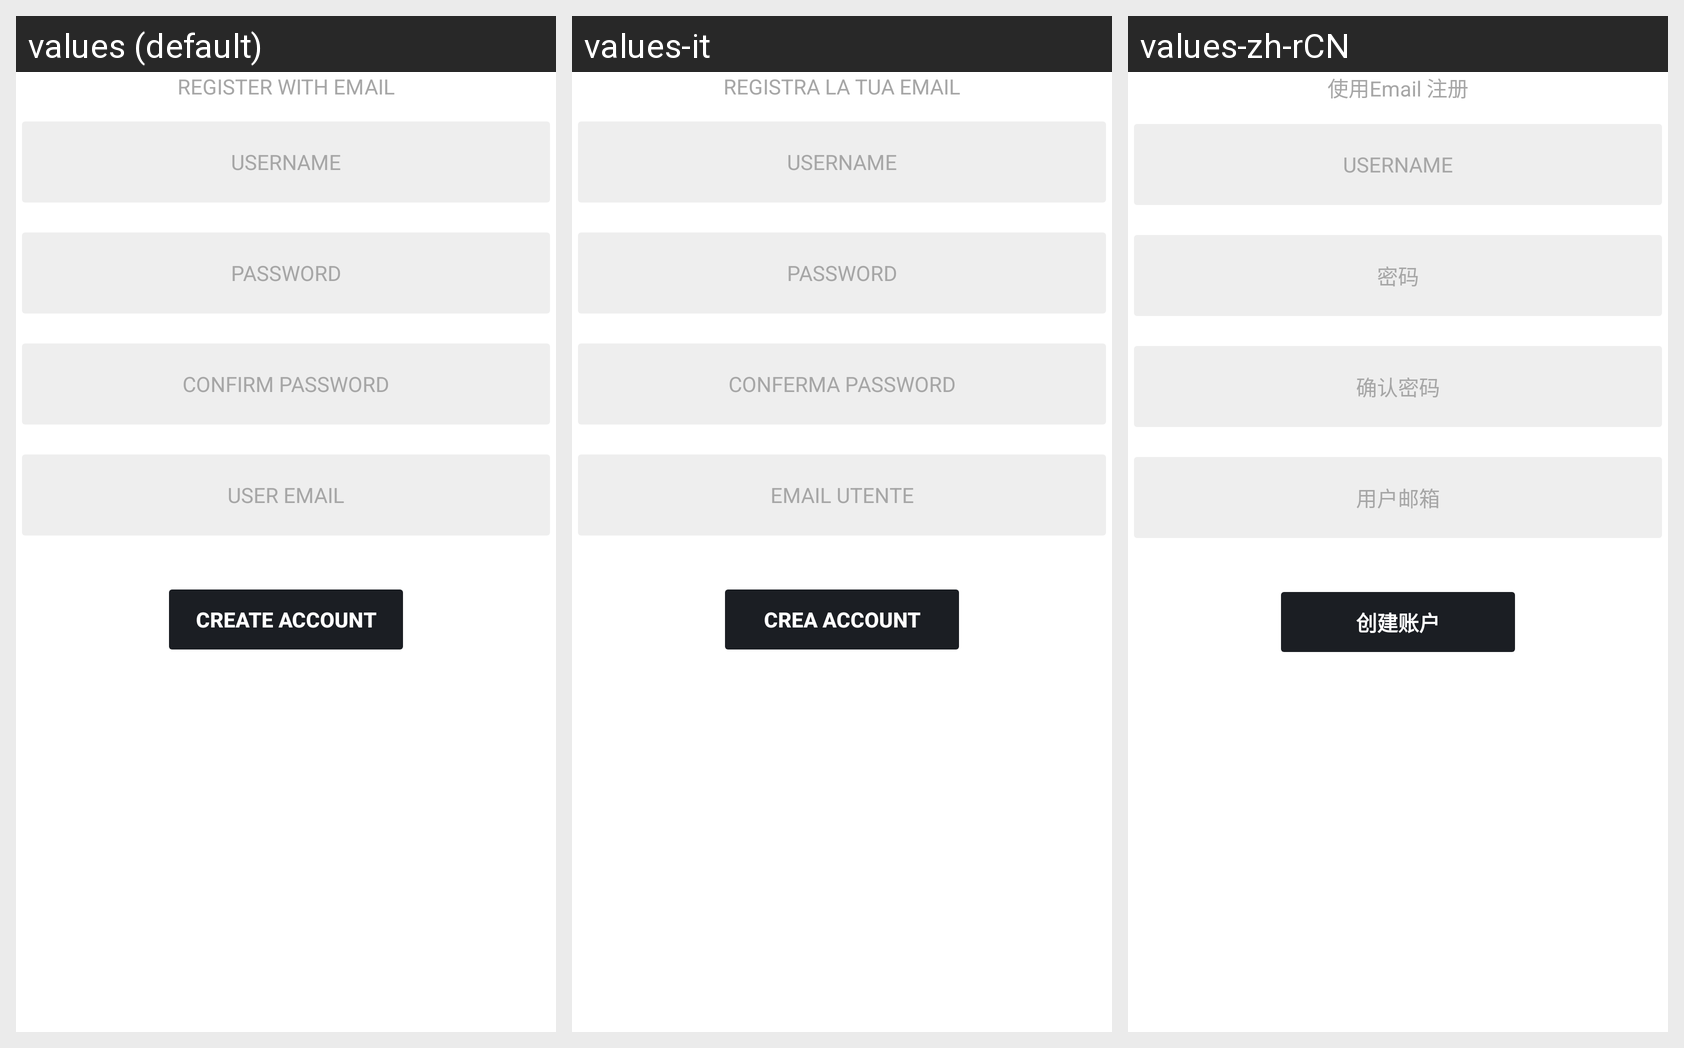

The same Android screen rendered under several of its app's locales, left to right. List the strings drawn on it with the default value and each locale's translation.
Android screen res/layout/com_parse_ui_parse_signup_buttons.xml rendered under 3 locales, left to right: values (default), values-it, values-zh-rCN. Device: Nexus 5 (rendered at 1080×1920; each locale shown at half size, 540×960, under a caption strip naming it); theme Theme.MaterialComponents.DayNight.NoActionBar.
Other locales in the repository, not shown: values-cs, values-es-rES, values-pl, values-pt-rBR, values-ru, values-tr.
Strings drawn on this screen, with the default value and each locale's value (text and hints the layout hard-codes, and strings that could not be matched under every locale, appear in the picture but are not listed):

com_parse_ui_parse_signup_description
  values: REGISTER WITH EMAIL
  values-it: REGISTRA LA TUA EMAIL
  values-zh-rCN: 使用Email 注册

com_parse_ui_username_input_hint
  values: USERNAME
  values-it: USERNAME  [not translated; the default value is used]
  values-zh-rCN: USERNAME  [not translated; the default value is used]

com_parse_ui_password_input_hint
  values: PASSWORD
  values-it: PASSWORD
  values-zh-rCN: 密码

com_parse_ui_confirm_password_input_hint
  values: CONFIRM PASSWORD
  values-it: CONFERMA PASSWORD
  values-zh-rCN: 确认密码

com_parse_ui_email_input_hint
  values: USER EMAIL
  values-it: EMAIL UTENTE
  values-zh-rCN: 用户邮箱

com_parse_ui_create_account_button_label
  values: CREATE ACCOUNT
  values-it: CREA ACCOUNT
  values-zh-rCN: 创建账户
